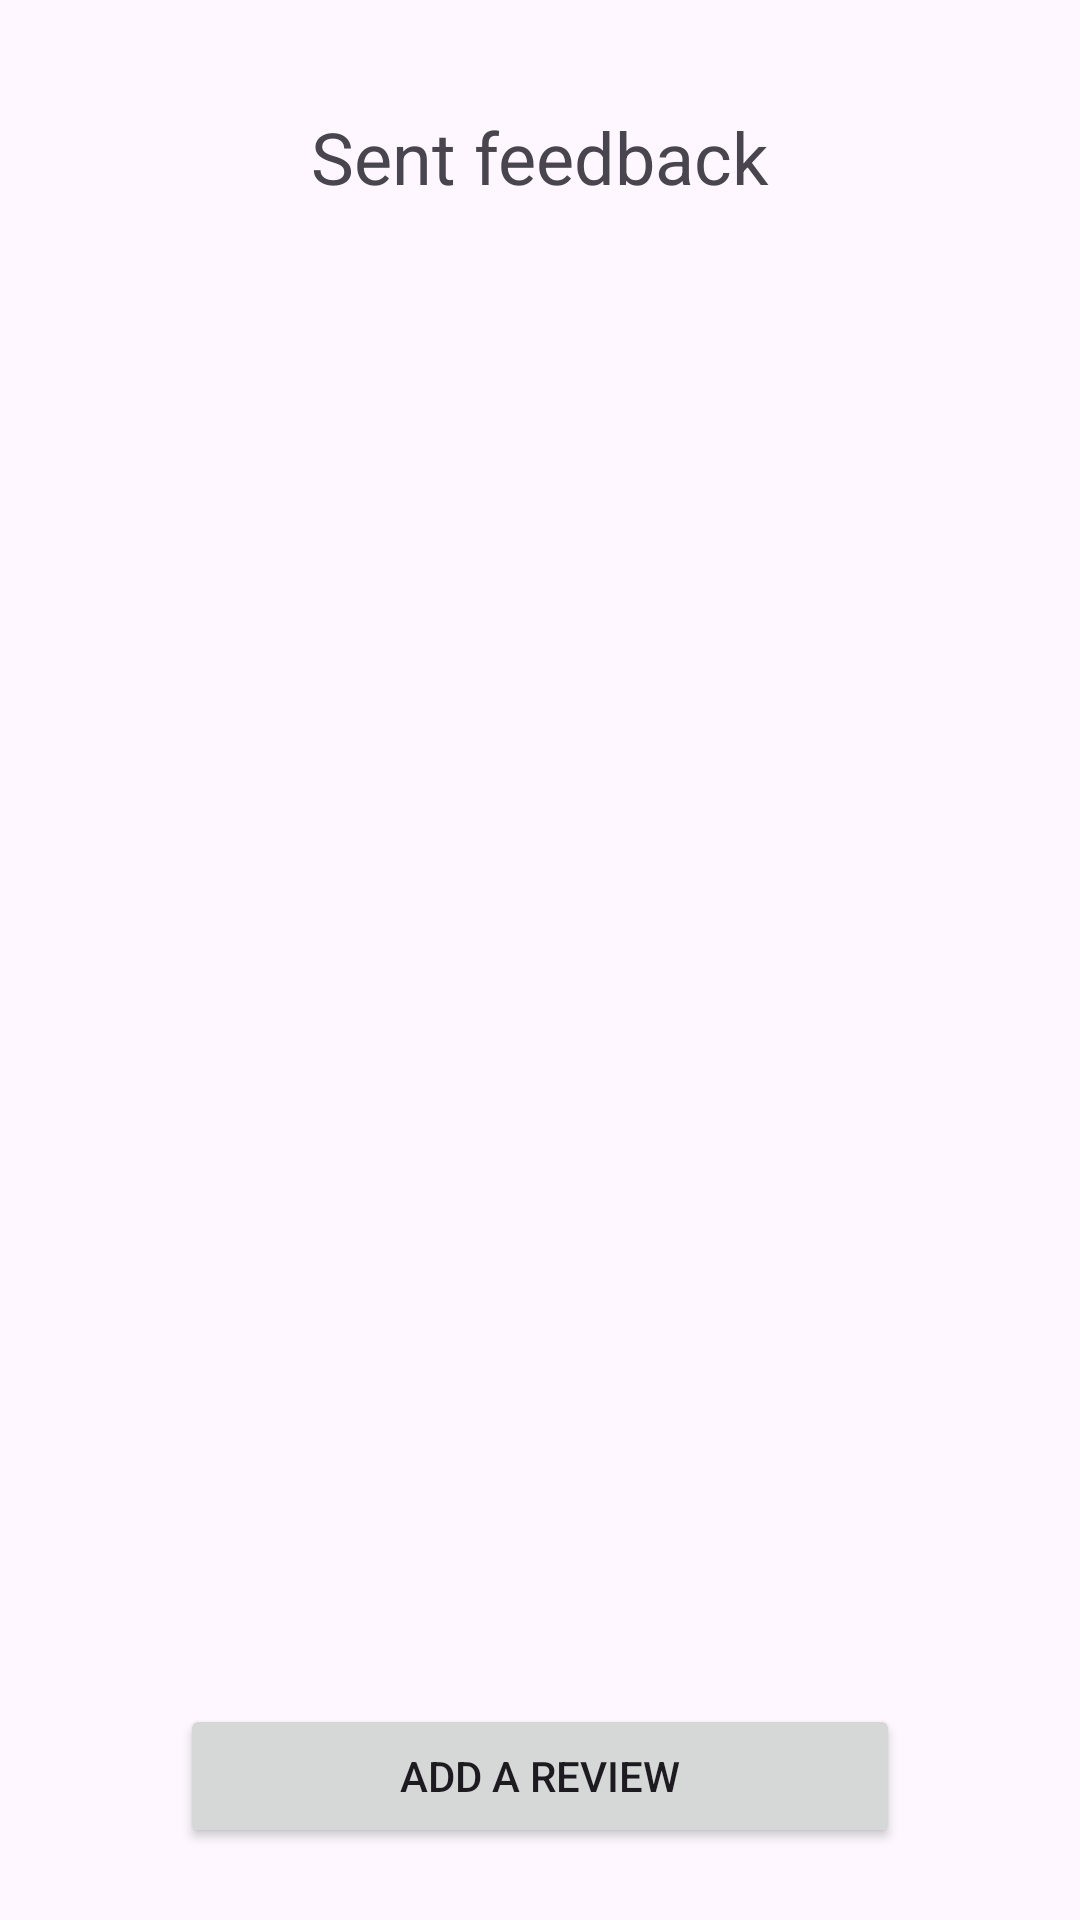

Layout XML and referenced resources for this Android screen:
<!-- AndroidManifest.xml: application theme Theme.Carpooling -->
<!-- res/layout/fragment_sent_feedback.xml -->
<?xml version="1.0" encoding="utf-8"?>
<layout xmlns:android="http://schemas.android.com/apk/res/android"
    xmlns:app="http://schemas.android.com/apk/res-auto"
    xmlns:tools="http://schemas.android.com/tools"
    tools:context=".ui.history.SentFeedbacksFragment">

    <androidx.constraintlayout.widget.ConstraintLayout
        android:layout_width="match_parent"
        android:layout_height="match_parent"
        android:layout_marginTop="?attr/actionBarSize">

        <TextView
            android:id="@+id/title_sent_feedback"
            android:layout_width="0dp"
            android:layout_height="wrap_content"
            android:layout_marginTop="4dp"
            android:text="@string/title_sent_feedback"
            android:textSize="24sp"
            android:textAlignment="center"
            app:layout_constraintEnd_toEndOf="@id/guideline_right"
            app:layout_constraintHorizontal_bias="0.5"
            app:layout_constraintStart_toStartOf="@id/guideline_left"
            app:layout_constraintTop_toTopOf="@id/guideline_top" />

        <androidx.recyclerview.widget.RecyclerView
            android:id="@+id/recyclerview_sent_feedback"
            android:layout_width="0dp"
            android:layout_height="0dp"
            android:layout_marginTop="16dp"
            app:layout_constrainedHeight="true"
            app:layoutManager="LinearLayoutManager"
            app:layout_constraintEnd_toEndOf="@id/guideline_right"
            app:layout_constraintStart_toStartOf="@id/guideline_left"
            app:layout_constraintTop_toBottomOf="@id/title_sent_feedback"
            app:layout_constraintBottom_toTopOf="@id/btn_add_feedback"
            tools:listitem="@layout/feedback_item"/>

        <Button
            android:id="@+id/btn_add_feedback"
            android:layout_width="240dp"
            android:layout_height="wrap_content"
            android:text="@string/btn_add_feedback"
            android:layout_marginTop="24dp"
            android:layout_marginBottom="24dp"
            app:layout_constraintBottom_toBottomOf="parent"
            app:layout_constraintEnd_toEndOf="@id/guideline_right"
            app:layout_constraintStart_toStartOf="@+id/guideline_left"
            app:layout_constraintTop_toBottomOf="@+id/recyclerview_sent_feedback" />

        <androidx.constraintlayout.widget.Guideline
            android:id="@+id/guideline_top"
            android:layout_width="wrap_content"
            android:layout_height="wrap_content"
            android:orientation="horizontal"
            app:layout_constraintGuide_percent="0.05" />

        <androidx.constraintlayout.widget.Guideline
            android:id="@+id/guideline_bottom"
            android:layout_width="wrap_content"
            android:layout_height="wrap_content"
            android:orientation="horizontal"
            app:layout_constraintGuide_percent="0.95" />

        <androidx.constraintlayout.widget.Guideline
            android:id="@+id/guideline_left"
            android:layout_width="wrap_content"
            android:layout_height="wrap_content"
            android:orientation="vertical"
            app:layout_constraintGuide_percent="0.05" />

        <androidx.constraintlayout.widget.Guideline
            android:id="@+id/guideline_right"
            android:layout_width="wrap_content"
            android:layout_height="wrap_content"
            android:orientation="vertical"
            app:layout_constraintGuide_percent="0.95" />
    </androidx.constraintlayout.widget.ConstraintLayout>
</layout>
<!-- res/layout/feedback_item.xml (included above) -->
<?xml version="1.0" encoding="utf-8"?>
<layout xmlns:tools="http://schemas.android.com/tools"
    xmlns:card_view="http://schemas.android.com/apk/res-auto"
    xmlns:android="http://schemas.android.com/apk/res/android"
    xmlns:app="http://schemas.android.com/apk/res-auto">

    <androidx.cardview.widget.CardView
        android:id="@+id/cardview_active_ride"
        android:layout_width="match_parent"
        android:layout_height="wrap_content"
        android:layout_marginBottom="4dp"
        card_view:cardCornerRadius="16dp">

    <androidx.constraintlayout.widget.ConstraintLayout
        android:layout_width="match_parent"
        android:layout_height="wrap_content">

        <com.google.android.material.imageview.ShapeableImageView
            android:id="@+id/image_item_feedback_user"
            android:layout_width="64dp"
            android:layout_height="64dp"
            android:layout_marginTop="24dp"
            app:layout_constraintStart_toStartOf="@id/guideline_left"
            app:layout_constraintTop_toTopOf="@id/guideline_top"
            app:shapeAppearanceOverlay="@style/circleImageView"
            tools:src="@tools:sample/avatars" />

        <TextView
            android:id="@+id/field_item_feedback_username"
            android:layout_width="wrap_content"
            android:layout_height="wrap_content"
            android:layout_marginStart="12dp"
            android:layout_marginTop="24dp"
            android:text="Mattia Viola"
            android:textSize="16sp"
            app:layout_constraintBottom_toTopOf="@id/barrier6"
            app:layout_constraintStart_toEndOf="@id/barrier2"
            app:layout_constraintTop_toTopOf="@id/guideline_top" />

        <TextView
            android:id="@+id/label_item_feedback_rating"
            android:layout_width="wrap_content"
            android:layout_height="wrap_content"
            android:layout_marginTop="16dp"
            android:text="@string/label_item_feedback_rating"
            android:textSize="16sp"
            app:layout_constraintStart_toStartOf="@id/guideline_left"
            app:layout_constraintTop_toBottomOf="@id/image_item_feedback_user" />

        <RatingBar
            android:theme="@style/RatingBar"
            android:id="@+id/item_feedback_rating"
            android:layout_width="wrap_content"
            android:layout_height="wrap_content"
            android:layout_marginStart="12dp"
            android:layout_marginTop="-3dp"
            android:isIndicator="true"
            android:numStars="5"
            android:scaleX=".6"
            android:scaleY=".6"
            android:rating="3.5"
            android:transformPivotX="0dp"
            android:transformPivotY="0dp"
            app:layout_constraintStart_toEndOf="@id/barrier2"
            app:layout_constraintTop_toTopOf="@+id/label_item_feedback_rating" />

        <TextView
            android:id="@+id/item_feedback_text"
            android:layout_width="0dp"
            android:layout_height="wrap_content"
            android:layout_marginTop="16dp"
            app:layout_constraintBottom_toTopOf="@id/guideline_bottom"
            app:layout_constraintEnd_toEndOf="@+id/guideline_right"
            app:layout_constraintStart_toStartOf="@id/guideline_left"
            app:layout_constraintTop_toBottomOf="@id/label_item_feedback_rating" />


        <androidx.constraintlayout.widget.Guideline
            android:id="@+id/guideline_left"
            android:layout_width="wrap_content"
            android:layout_height="wrap_content"
            android:orientation="vertical"
            app:layout_constraintGuide_percent="0.05" />

        <androidx.constraintlayout.widget.Guideline
            android:id="@+id/guideline_right"
            android:layout_width="wrap_content"
            android:layout_height="wrap_content"
            android:orientation="vertical"
            app:layout_constraintGuide_percent="0.95" />

        <androidx.constraintlayout.widget.Guideline
            android:id="@+id/guideline_top"
            android:layout_width="wrap_content"
            android:layout_height="wrap_content"
            android:orientation="horizontal"
            app:layout_constraintGuide_percent="0.05" />

        <androidx.constraintlayout.widget.Guideline
            android:id="@+id/guideline_bottom"
            android:layout_width="wrap_content"
            android:layout_height="wrap_content"
            android:orientation="horizontal"
            app:layout_constraintGuide_percent="0.95" />

        <androidx.constraintlayout.widget.Barrier
            android:id="@+id/barrier2"
            android:layout_width="wrap_content"
            android:layout_height="wrap_content"
            app:barrierDirection="right"
            app:constraint_referenced_ids="image_item_feedback_user, label_item_feedback_rating" />

        <androidx.constraintlayout.widget.Barrier
            android:id="@+id/barrier6"
            android:layout_width="wrap_content"
            android:layout_height="wrap_content"
            app:barrierDirection="bottom"
            app:constraint_referenced_ids="image_item_feedback_user" />
    </androidx.constraintlayout.widget.ConstraintLayout>
    </androidx.cardview.widget.CardView>
</layout>
<!-- resources referenced by this layout -->
<resources>
  <string name="btn_add_feedback">Add a review</string>
  <string name="label_item_feedback_rating">Rating</string>
  <string name="title_sent_feedback">Sent feedback</string>
  <style name="RatingBar" parent="Theme.AppCompat">
          <item name="colorControlNormal">@color/gray_200</item>
          <item name="colorControlActivated">@color/gold_700</item>
      </style>
  <style name="circleImageView" parent="">
          <item name="cornerFamily">rounded</item>
          <item name="cornerSize">50%</item>
      </style>
  <style name="Theme.Carpooling" parent="Theme.Material3.DayNight.NoActionBar">
          
          <item name="colorPrimary">@color/purple_500</item>
          <item name="colorPrimaryVariant">@color/purple_700</item>
          <item name="colorOnPrimary">@color/white</item>
          
          <item name="colorSecondary">@color/teal_200</item>
          <item name="colorSecondaryVariant">@color/teal_700</item>
          <item name="colorOnSecondary">@color/black</item>
          
          <item name="android:statusBarColor">?attr/colorPrimaryVariant</item>
          
      </style>
  <color name="gray_200">#FF9FA8DA</color>
  <color name="gold_700">#FFFFA000</color>
  <color name="purple_500">#FF6200EE</color>
  <color name="purple_700">#FF3700B3</color>
  <color name="white">#FFFFFFFF</color>
  <color name="teal_200">#FF03DAC5</color>
  <color name="teal_700">#FF018786</color>
  <color name="black">#FF000000</color>
</resources>
